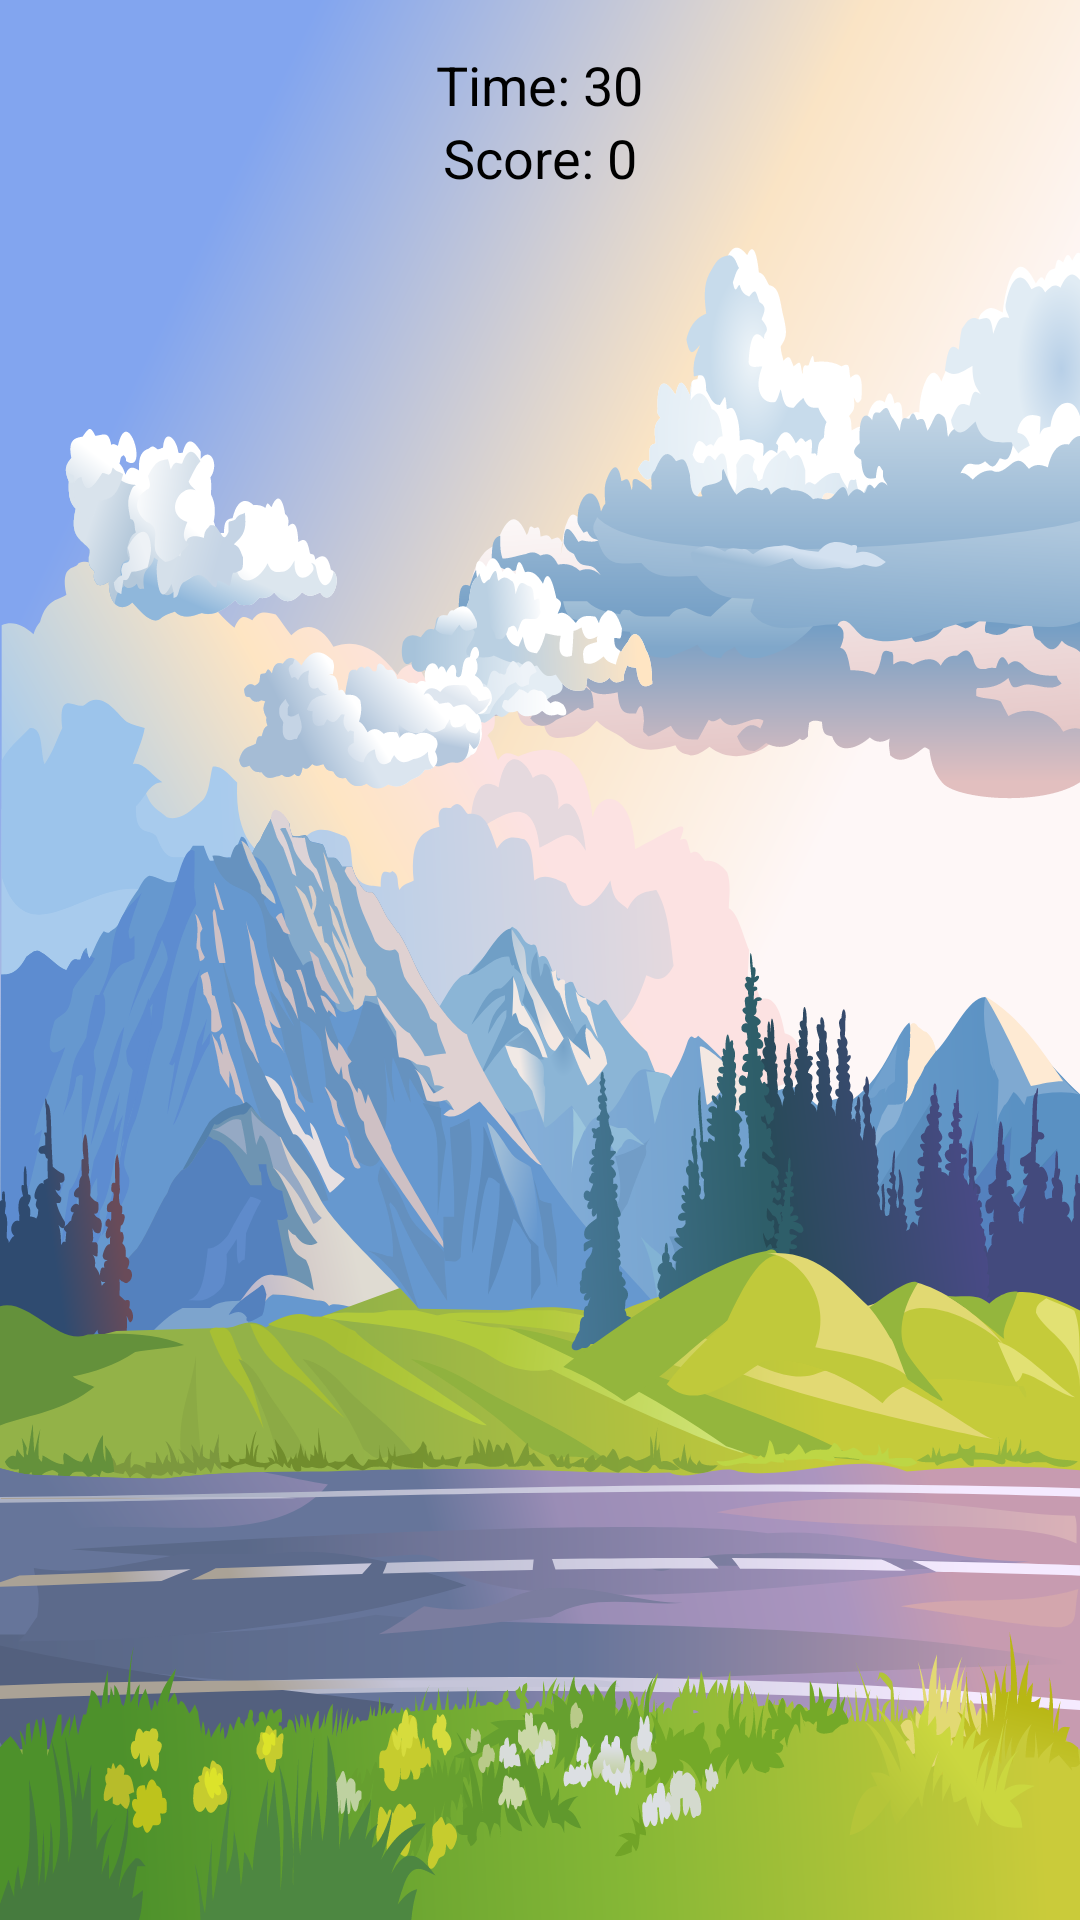

Android layout source for this screen:
<!-- AndroidManifest.xml: application theme Theme.AppCompat.Light.DarkActionBar -->
<!-- res/layout/activity_game.xml -->
<?xml version="1.0" encoding="utf-8"?>
<FrameLayout xmlns:android="http://schemas.android.com/apk/res/android"
    android:id="@+id/balloonContainer"
    android:layout_width="match_parent"
    android:layout_height="match_parent"
    android:background="@drawable/hills"> 

    
    <LinearLayout
        android:layout_width="match_parent"
        android:layout_height="wrap_content"
        android:orientation="vertical"
        android:gravity="center_horizontal|top"
        android:paddingTop="16dp">

        
        <TextView
            android:id="@+id/timerText"
            android:layout_width="wrap_content"
            android:layout_height="wrap_content"
            android:text="Time: 30"
            android:textSize="18sp"
            android:textColor="#000000" /> 

        
        <TextView
            android:id="@+id/scoreText"
            android:layout_width="wrap_content"
            android:layout_height="wrap_content"
            android:text="Score: 0"
            android:textSize="18sp"
            android:textColor="#000000" /> 

        <TextView
            android:id="@+id/gameOverText"
            android:layout_width="wrap_content"
            android:layout_height="wrap_content"
            android:layout_gravity="center"
            android:text="Game Over!"
            android:textSize="24sp"
            android:textStyle="bold"
            android:visibility="gone"
            android:textColor="@android:color/black" />

    </LinearLayout>

</FrameLayout>
<!-- resources referenced by this layout -->
<resources>
  <!-- drawable hills: vector/xml drawable (drawable, 183430 chars, omitted) -->
</resources>
